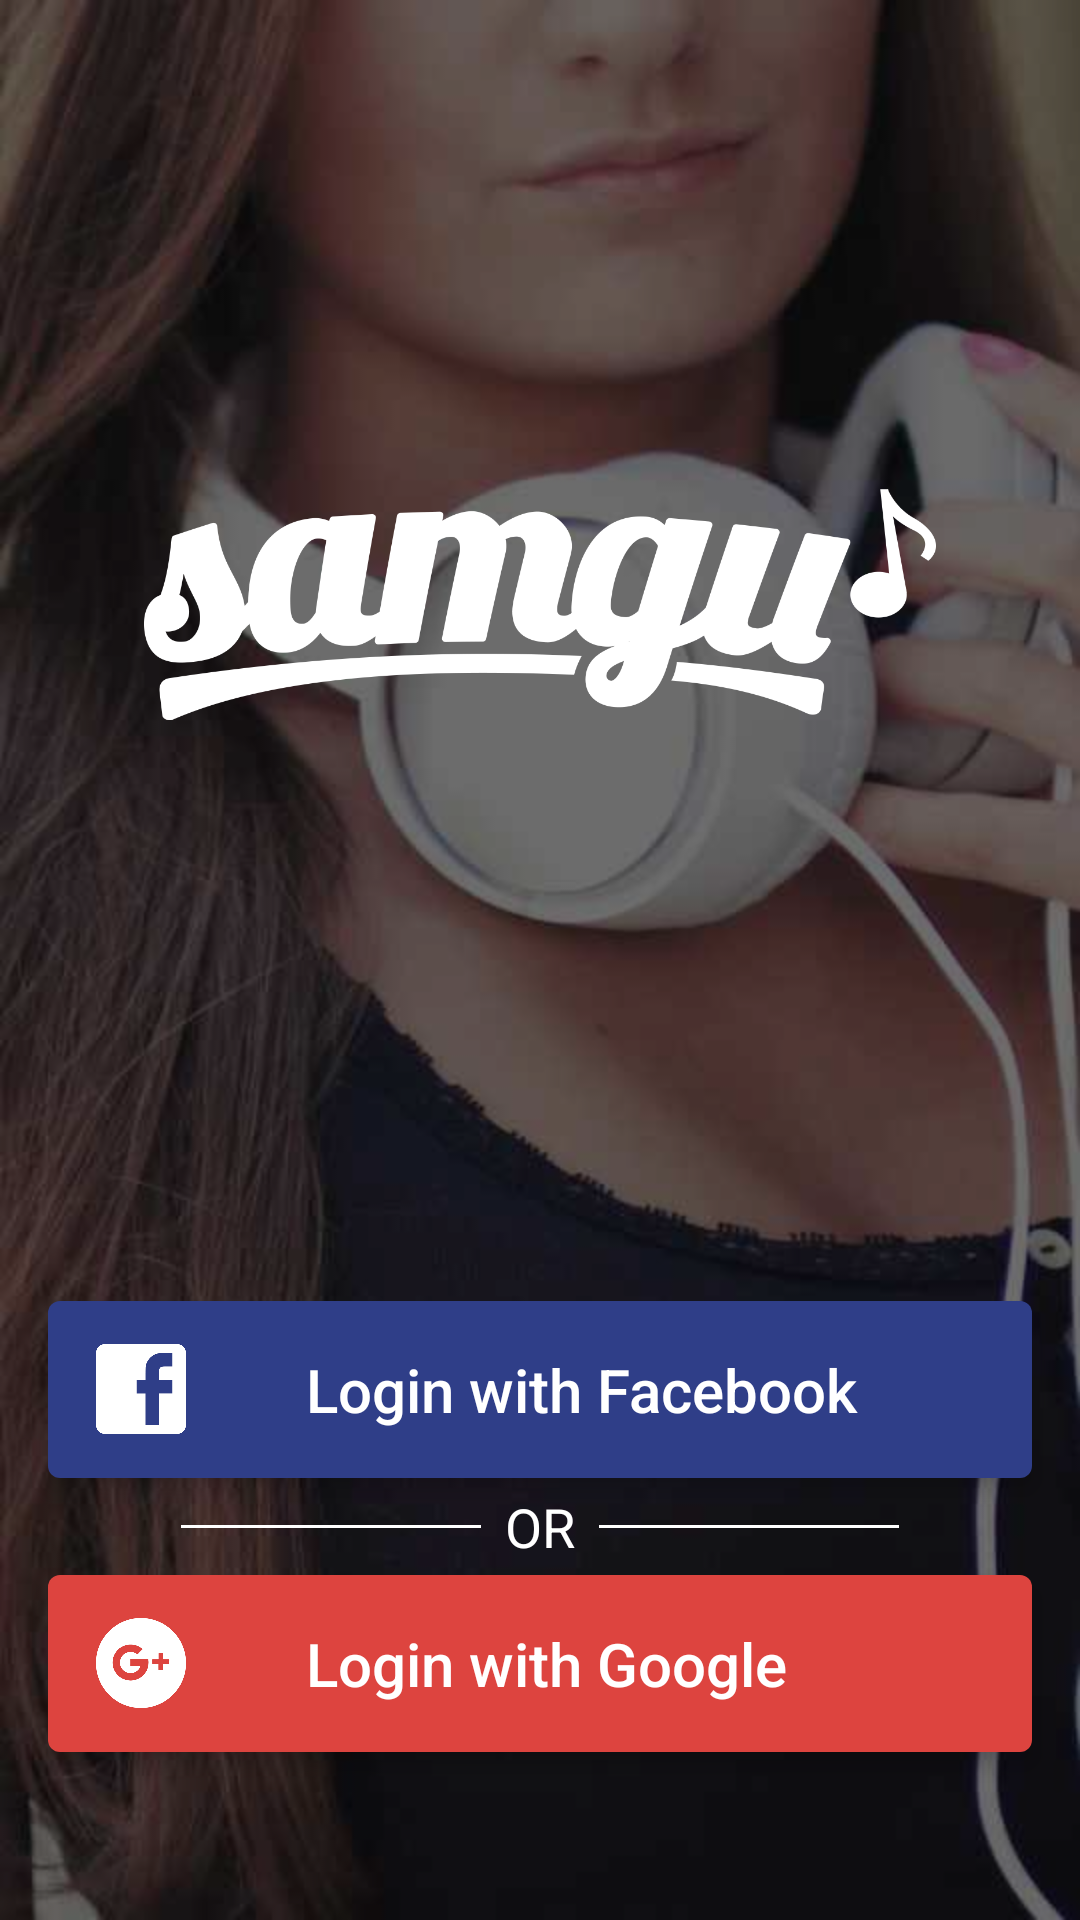

Write the Android layout XML for this screen, with the resource values it uses.
<!-- AndroidManifest.xml: activity theme AppTheme.NoActionBar -->
<!-- res/layout/activity_login.xml -->
<?xml version="1.0" encoding="utf-8"?>
<RelativeLayout
    android:id="@+id/activity_splash"
    xmlns:android="http://schemas.android.com/apk/res/android"
    xmlns:app="http://schemas.android.com/apk/res-auto"
    xmlns:tools="http://schemas.android.com/tools"
    android:layout_width="match_parent"
    android:layout_height="match_parent"
    tools:context="apidez.com.samgu.activity.LoginActivity">

    <ImageView
        android:id="@+id/bgView"
        android:layout_width="match_parent"
        android:layout_height="match_parent"
        android:contentDescription="@string/logo"
        android:scaleType="centerCrop"
        android:src="@drawable/background"
        app:layout_constraintVertical_bias="1.0"/>

    <View
        android:layout_width="match_parent"
        android:layout_height="match_parent"
        android:background="#90000000"/>

    <ImageView
        android:layout_width="264dp"
        android:layout_height="83dp"
        android:layout_centerHorizontal="true"
        android:layout_marginTop="160dp"
        android:contentDescription="@string/logo"
        android:src="@drawable/ic_samgu"
        app:layout_constraintVertical_bias="0.33"/>

    <RelativeLayout
        android:id="@+id/btnFacebookLogin"
        style="@style/BlueButton"
        android:layout_width="match_parent"
        android:layout_height="wrap_content"
        android:layout_above="@+id/divider"
        android:layout_marginLeft="@dimen/medium_space"
        android:layout_marginRight="@dimen/medium_space"
        android:padding="@dimen/extra_small_space">

        <ImageView
            android:id="@+id/facebook"
            android:layout_width="30dp"
            android:layout_height="30dp"
            android:layout_centerVertical="true"
            android:layout_marginLeft="8dp"
            android:layout_marginStart="8dp"
            android:src="@drawable/ic_facebook"/>

        <TextView
            android:layout_width="wrap_content"
            android:layout_height="wrap_content"
            android:layout_centerVertical="true"
            android:layout_marginBottom="16dp"
            android:layout_marginLeft="40dp"
            android:layout_marginStart="40dp"
            android:layout_toEndOf="@+id/facebook"
            android:layout_toRightOf="@+id/facebook"
            android:fontFamily="sans-serif-medium"
            android:text="@string/login_with_facebook"
            android:textColor="@android:color/white"
            android:textSize="20sp"/>
    </RelativeLayout>

    <LinearLayout
        android:id="@+id/divider"
        android:layout_width="wrap_content"
        android:layout_height="wrap_content"
        android:layout_above="@+id/btnGoogleLogin"
        android:layout_centerHorizontal="true"
        android:layout_margin="4dp"
        android:gravity="center"
        android:orientation="horizontal">

        <View
            android:layout_width="100dp"
            android:layout_height="1dp"
            android:background="@android:color/white"/>

        <TextView
            android:layout_width="wrap_content"
            android:layout_height="wrap_content"
            android:layout_marginLeft="8dp"
            android:layout_marginRight="8dp"
            android:text="@string/or"
            android:textColor="@android:color/white"
            android:textSize="18sp"/>

        <View
            android:layout_width="100dp"
            android:layout_height="1dp"
            android:background="@android:color/white"/>
    </LinearLayout>

    <RelativeLayout
        android:id="@+id/btnGoogleLogin"
        style="@style/RedButton"
        android:layout_width="match_parent"
        android:layout_height="wrap_content"
        android:layout_alignParentBottom="true"
        android:layout_marginBottom="56dp"
        android:layout_marginLeft="@dimen/medium_space"
        android:layout_marginRight="@dimen/medium_space"
        android:padding="@dimen/extra_small_space">

        <ImageView
            android:id="@+id/google"
            android:layout_width="30dp"
            android:layout_height="30dp"
            android:layout_centerVertical="true"
            android:layout_marginLeft="8dp"
            android:layout_marginStart="8dp"
            android:src="@drawable/ic_google"/>

        <TextView
            android:layout_width="wrap_content"
            android:layout_height="wrap_content"
            android:layout_centerVertical="true"
            android:layout_marginBottom="16dp"
            android:layout_marginLeft="40dp"
            android:layout_marginStart="40dp"
            android:layout_toEndOf="@+id/google"
            android:layout_toRightOf="@+id/google"
            android:fontFamily="sans-serif-medium"
            android:text="@string/login_with_google"
            android:textColor="@android:color/white"
            android:textSize="20sp"/>
    </RelativeLayout>
</RelativeLayout>
<!-- resources referenced by this layout -->
<resources>
  <dimen name="extra_small_space">8dp</dimen>
  <dimen name="medium_space">16dp</dimen>
  <!-- drawable background: jpg bitmap (drawable, 23615 bytes) -->
  <!-- drawable ic_facebook: png bitmap (drawable-hdpi, 2134 bytes) -->
  <!-- drawable ic_google: png bitmap (drawable-hdpi, 5082 bytes) -->
  <!-- drawable ic_samgu: png bitmap (drawable-hdpi, 14448 bytes) -->
  <string name="login_with_facebook">Login with Facebook</string>
  <string name="login_with_google">Login with Google</string>
  <string name="logo">logo</string>
  <string name="or">OR</string>
  <style name="BlueButton">
          <item name="android:background">@drawable/blue_button</item>
          <item name="android:textColor">@android:color/white</item>
          <item name="android:elevation" tools:targetApi="lollipop">4dp</item>
      </style>
  <style name="RedButton">
          <item name="android:background">@drawable/red_button</item>
          <item name="android:textColor">@android:color/white</item>
          <item name="android:elevation" tools:targetApi="lollipop">4dp</item>
      </style>
  <style name="AppTheme.NoActionBar" parent="AppTheme">
          <item name="windowActionBar">false</item>
          <item name="windowNoTitle">true</item>
      </style>
  <!-- drawable blue_button (drawable) -->
  <?xml version="1.0" encoding="utf-8"?>
  <selector xmlns:android="http://schemas.android.com/apk/res/android">
      
      <item android:state_enabled="false">
          <shape android:shape="rectangle">
              <corners android:radius="@dimen/button_corner_radius" />
              <solid android:color="@color/color_medium_gray" />
          </shape>
      </item>
  
      
      <item android:state_pressed="true">
          <shape android:shape="rectangle">
              <corners android:radius="@dimen/button_corner_radius" />
              <solid android:color="@color/blue" />
          </shape>
      </item>
  
      
      <item>
          <shape android:shape="rectangle">
              <corners android:radius="@dimen/button_corner_radius" />
              <solid android:color="@color/blue" />
          </shape>
      </item>
  </selector>
  <!-- drawable red_button (drawable) -->
  <?xml version="1.0" encoding="utf-8"?>
  <selector xmlns:android="http://schemas.android.com/apk/res/android">
      
      <item android:state_enabled="false">
          <shape android:shape="rectangle">
              <corners android:radius="@dimen/button_corner_radius" />
              <solid android:color="@color/color_medium_gray" />
          </shape>
      </item>
  
      
      <item android:state_pressed="true">
          <shape android:shape="rectangle">
              <corners android:radius="@dimen/button_corner_radius" />
              <solid android:color="@color/red" />
          </shape>
      </item>
  
      
      <item>
          <shape android:shape="rectangle">
              <corners android:radius="@dimen/button_corner_radius" />
              <solid android:color="@color/red" />
          </shape>
      </item>
  </selector>
  <style name="AppTheme" parent="Theme.AppCompat.Light.DarkActionBar">
          <item name="colorPrimary">@color/colorPrimary</item>
          <item name="colorPrimaryDark">@color/colorPrimaryDark</item>
          <item name="colorAccent">@color/colorAccent</item>
      </style>
  <dimen name="button_corner_radius">4dp</dimen>
  <color name="color_medium_gray">#424f4f4f</color>
  <color name="blue">#2F3E88</color>
  <color name="red">#DD443F</color>
  <color name="colorPrimary">#D6233B</color>
  <color name="colorPrimaryDark">#BA232B</color>
  <color name="colorAccent">#FFFFFF</color>
</resources>
